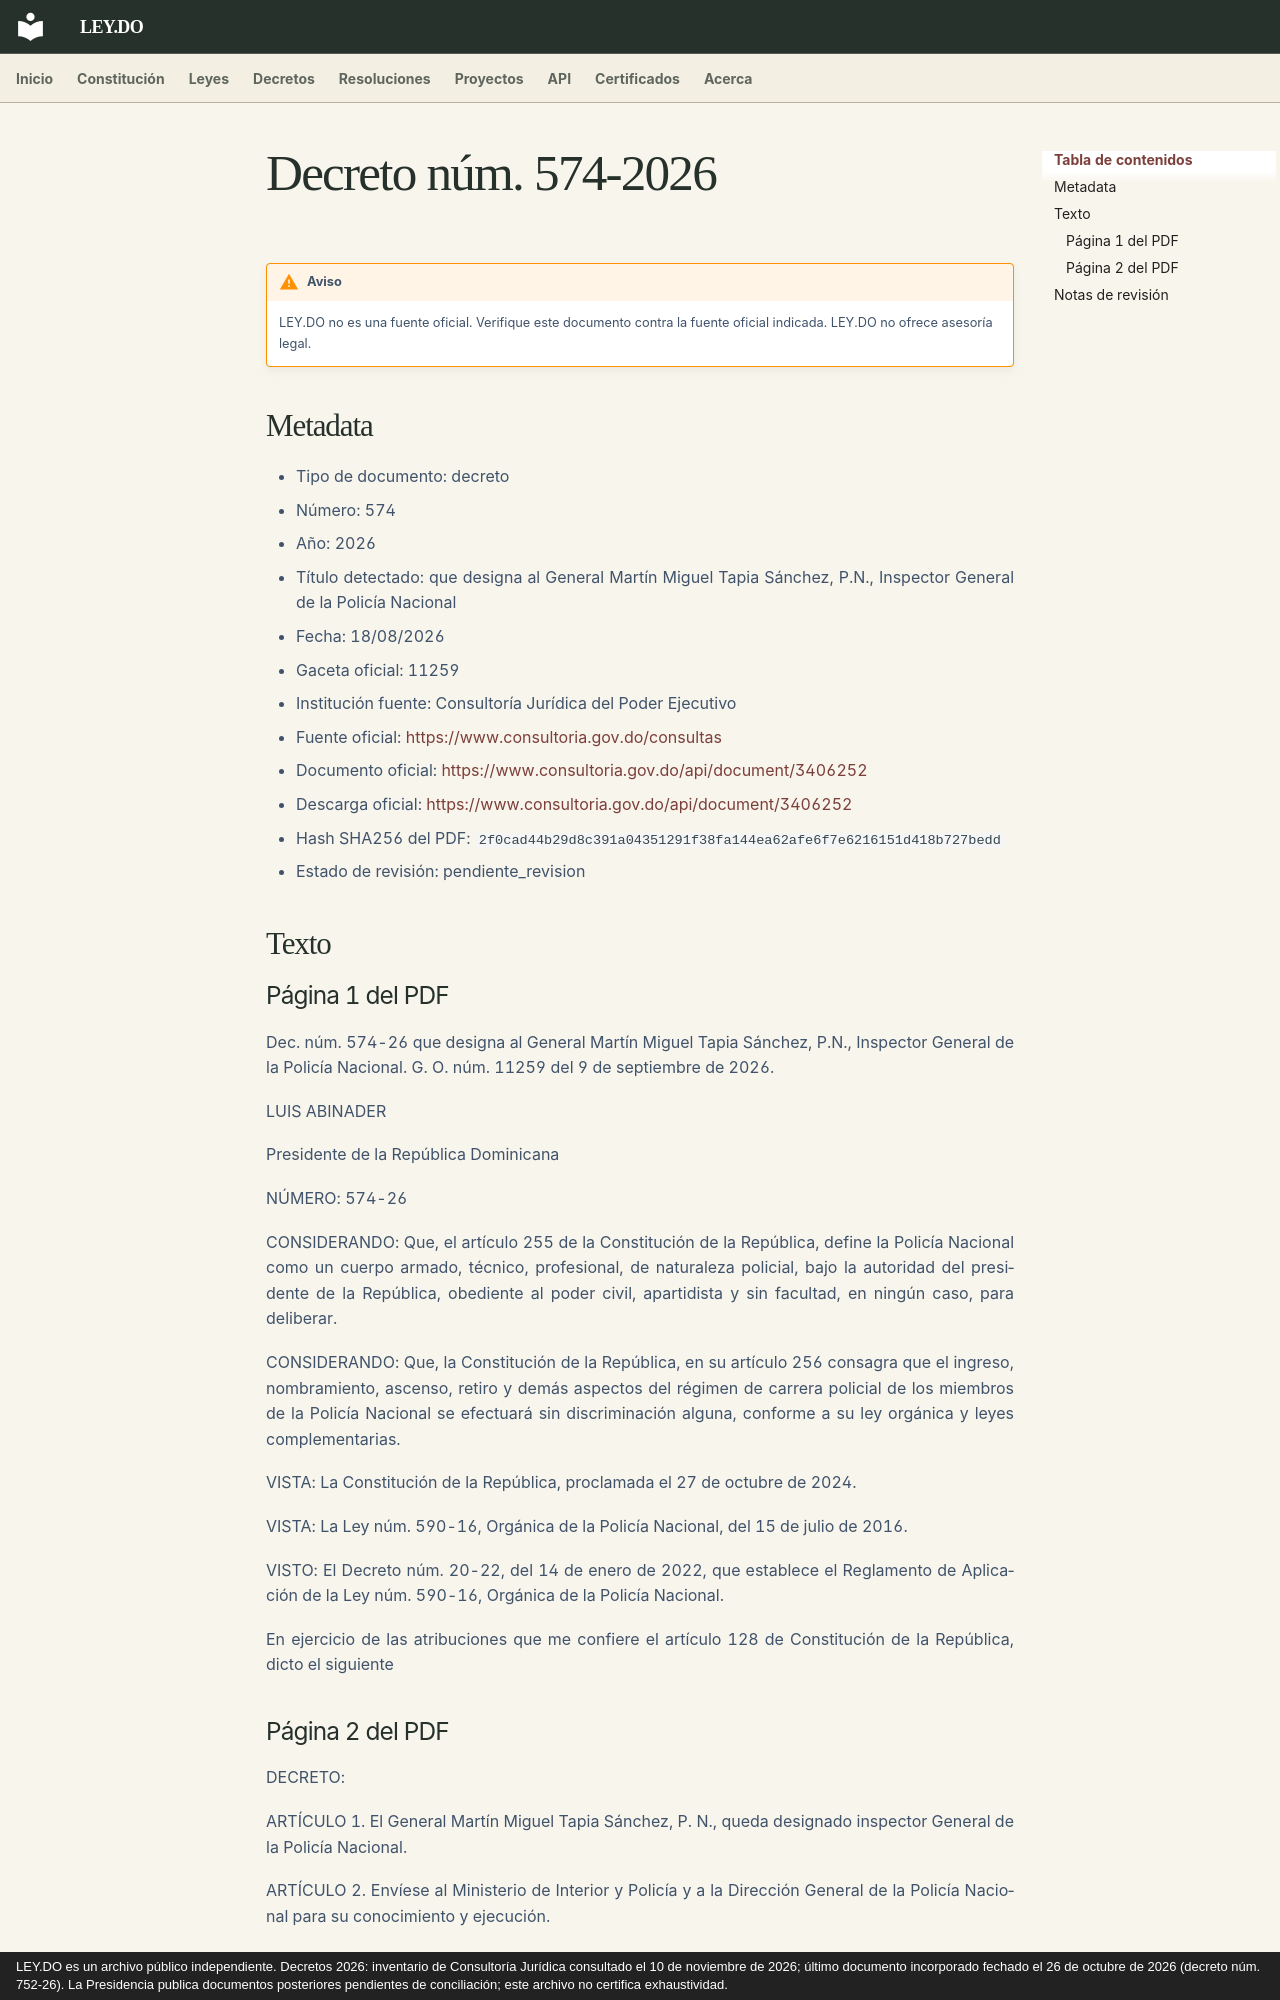

repository: ley-do/ley.do · page: decretos/2026/decreto-574-2026/index.html · generator: mkdocs · copyright: LEY.DO es un archivo público independiente. Decretos 2026: inventario de Consultoría Jurídica consultado el 10 de noviembre de 2026; último documento incorporado fechado el 26 de octubre de 2026 (decreto núm. 752-26). La Presidencia publica documentos posteriores pendientes de conciliación; este archivo no certifica exhaustividad.

# Decreto núm. 574-2026

!!! warning "Aviso"
    LEY.DO no es una fuente oficial. Verifique este documento contra la fuente oficial indicada.
    LEY.DO no ofrece asesoría legal.

## Metadata

- Tipo de documento: decreto
- Número: 574
- Año: 2026
- Título detectado: que designa al General Martín Miguel Tapia Sánchez, P.N., Inspector General de la Policía Nacional
- Fecha: 18/08/2026
- Gaceta oficial: 11259
- Institución fuente: Consultoría Jurídica del Poder Ejecutivo
- Fuente oficial: [https://www.consultoria.gov.do/consultas](https://www.consultoria.gov.do/consultas)
- Documento oficial: [https://www.consultoria.gov.do/api/document/3406252](https://www.consultoria.gov.do/api/document/3406252)
- Descarga oficial: [https://www.consultoria.gov.do/api/document/3406252](https://www.consultoria.gov.do/api/document/3406252)
- Hash SHA256 del PDF: `2f0cad44b29d8c391a04351291f38fa144ea62afe6f7e6216151d418b727bedd`
- Estado de revisión: pendiente_revision

## Texto

### Página 1 del PDF

Dec. núm. 574-26 que designa al General Martín Miguel Tapia Sánchez, P.N., Inspector General de la Policía Nacional. G. O. núm. 11259 del 9 de septiembre de 2026.

LUIS ABINADER

Presidente de la República Dominicana

NÚMERO: 574-26

CONSIDERANDO: Que, el artículo 255 de la Constitución de la República, define la Policía Nacional como un cuerpo armado, técnico, profesional, de naturaleza policial, bajo la autoridad del presidente de la República, obediente al poder civil, apartidista y sin facultad, en ningún caso, para deliberar.

CONSIDERANDO: Que, la Constitución de la República, en su artículo 256 consagra que el ingreso, nombramiento, ascenso, retiro y demás aspectos del régimen de carrera policial de los miembros de la Policía Nacional se efectuará sin discriminación alguna, conforme a su ley orgánica y leyes complementarias.

VISTA: La Constitución de la República, proclamada el 27 de octubre de 2024.

VISTA: La Ley núm. 590-16, Orgánica de la Policía Nacional, del 15 de julio de 2016.

VISTO: El Decreto núm. 20-22, del 14 de enero de 2022, que establece el Reglamento de Aplicación de la Ley núm. 590-16, Orgánica de la Policía Nacional.

En ejercicio de las atribuciones que me confiere el artículo 128 de Constitución de la República, dicto el siguiente
